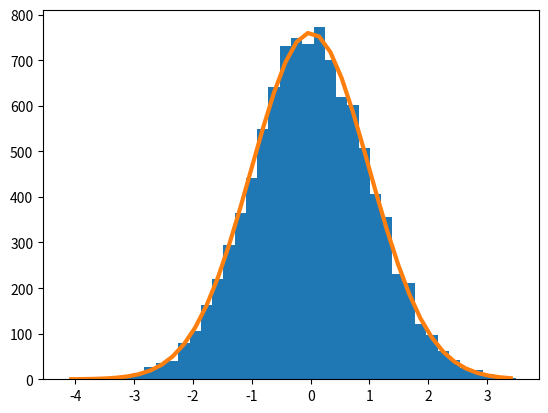

Reproduce this figure in Python.
#!/usr/bin/env python

import matplotlib.pyplot as plt
import numpy as np
import scipy.optimize

lim = 10000

def gaussian_func(x,x0,peak,sigma):
    return peak*np.exp(-(x-x0)**2/(2*sigma**2))

def err_func(para,x,data):
    calc=gaussian_func(x,para[0],para[1],para[2])
    return calc-data

noise = np.random.normal(size=10000)
(_hist, bins, line,) = plt.hist(noise,bins=40)
x = 0.5 * bins[1:] + 0.5 * bins[:-1]
para, _ind = scipy.optimize.leastsq(err_func, [0,1000,1], args=(x,_hist))
_mid = para[0]
_max = para[1]
_sd  = para[2]

print( "中心値は %(_mid)s" %locals() )
print( "最大値は %(_max)s" %locals() )
print( "標準偏差は %(_sd)s" %locals() )

plt.plot(x, gaussian_func(x,para[0],para[1],para[2]), lw=3)
plt.show()
plt.savefig("image.png")

